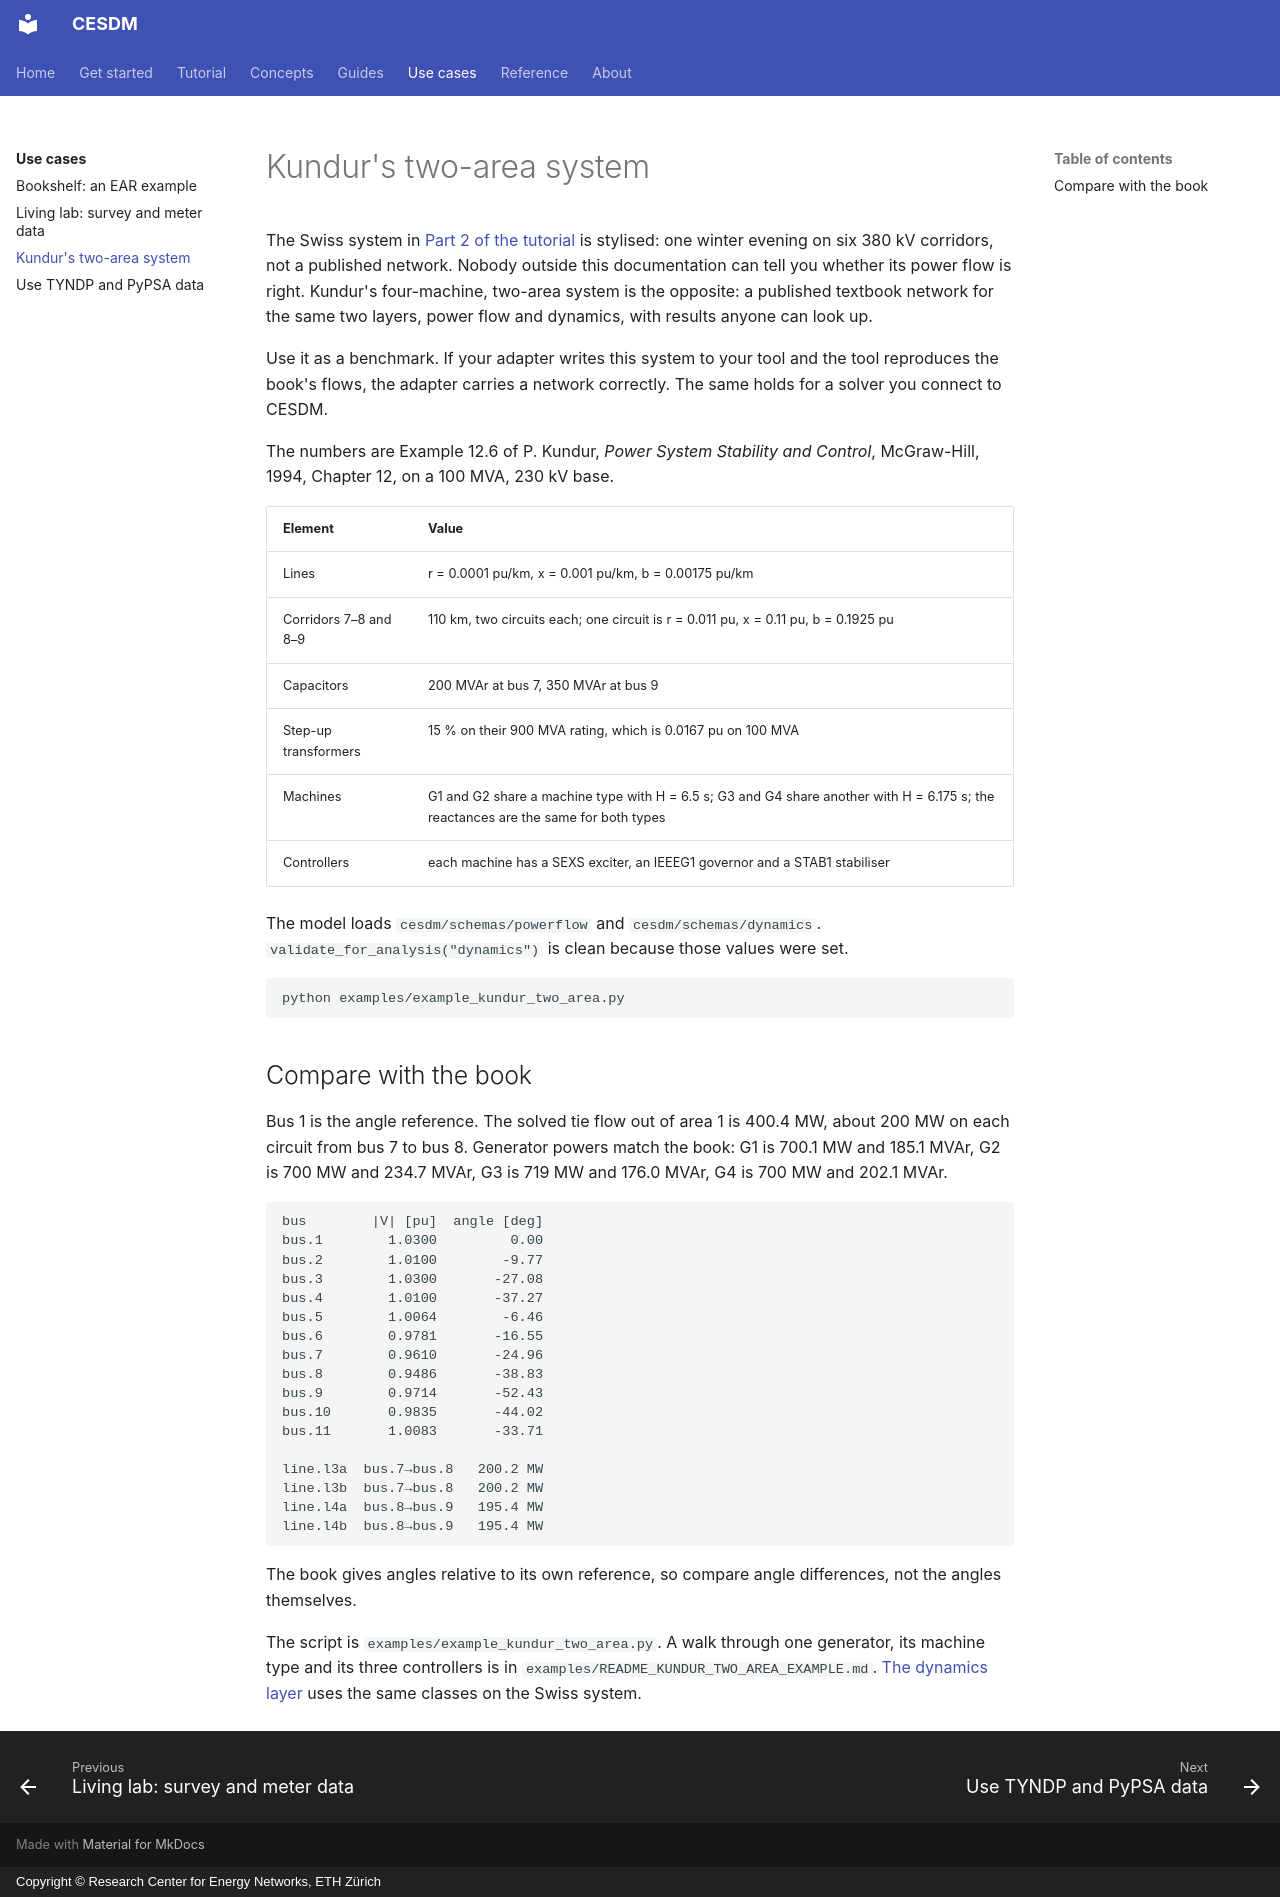

repository: cesdm/cesdm-toolbox · page: use-cases/kundur/index.html · generator: mkdocs · copyright: Copyright © Research Center for Energy Networks, ETH Zürich

# Kundur's two-area system

The Swiss system in [Part 2 of the tutorial](../tutorial/analyses/index.md) is stylised: one winter evening on six 380 kV corridors, not a published network. Nobody outside this documentation can tell you whether its power flow is right. Kundur's four-machine, two-area system is the opposite: a published textbook network for the same two layers, power flow and dynamics, with results anyone can look up.

Use it as a benchmark. If your adapter writes this system to your tool and the tool reproduces the book's flows, the adapter carries a network correctly. The same holds for a solver you connect to CESDM.

The numbers are Example 12.6 of P. Kundur, *Power System Stability and Control*, McGraw-Hill, 1994, Chapter 12, on a 100 MVA, 230 kV base.

| Element | Value |
|---|---|
| Lines | r = 0.0001 pu/km, x = 0.001 pu/km, b = 0.00175 pu/km |
| Corridors 7–8 and 8–9 | 110 km, two circuits each; one circuit is r = 0.011 pu, x = 0.11 pu, b = 0.1925 pu |
| Capacitors | 200 MVAr at bus 7, 350 MVAr at bus 9 |
| Step-up transformers | 15 % on their 900 MVA rating, which is 0.0167 pu on 100 MVA |
| Machines | G1 and G2 share a machine type with H = 6.5 s; G3 and G4 share another with H = 6.175 s; the reactances are the same for both types |
| Controllers | each machine has a SEXS exciter, an IEEEG1 governor and a STAB1 stabiliser |

The model loads `cesdm/schemas/powerflow` and `cesdm/schemas/dynamics`. `validate_for_analysis("dynamics")` is clean because those values were set.

```bash
python examples/example_kundur_two_area.py
```

## Compare with the book

Bus 1 is the angle reference. The solved tie flow out of area 1 is 400.4 MW, about 200 MW on each circuit from bus 7 to bus 8. Generator powers match the book: G1 is 700.1 MW and 185.1 MVAr, G2 is 700 MW and 234.7 MVAr, G3 is 719 MW and 176.0 MVAr, G4 is 700 MW and 202.1 MVAr.

```text
bus        |V| [pu]  angle [deg]
bus.1        1.0300         0.00
bus.2        1.0100        -9.77
bus.3        1.0300       -27.08
bus.4        1.0100       -37.27
bus.5        1.0064        -6.46
bus.6        0.9781       -16.55
bus.7        0.9610       -24.96
bus.8        0.9486       -38.83
bus.9        0.9714       -52.43
bus.10       0.9835       -44.02
bus.11       1.0083       -33.71

line.l3a  bus.7→bus.8   200.2 MW
line.l3b  bus.7→bus.8   200.2 MW
line.l4a  bus.8→bus.9   195.4 MW
line.l4b  bus.8→bus.9   195.4 MW
```

The book gives angles relative to its own reference, so compare angle differences, not the angles themselves.

The script is `examples/example_kundur_two_area.py`. A walk through one generator, its machine type and its three controllers is in `examples/README_KUNDUR_TWO_AREA_EXAMPLE.md`. [The dynamics layer](../tutorial/analyses/4-dynamics.md) uses the same classes on the Swiss system.
